Run: headless pygame with SDL's dummy video driver; simulated clock (each Clock.tick advances the game by its frame time, no real sleeping); random seed 0; keys injected as events and as key.get_pressed() state; no mouse input.
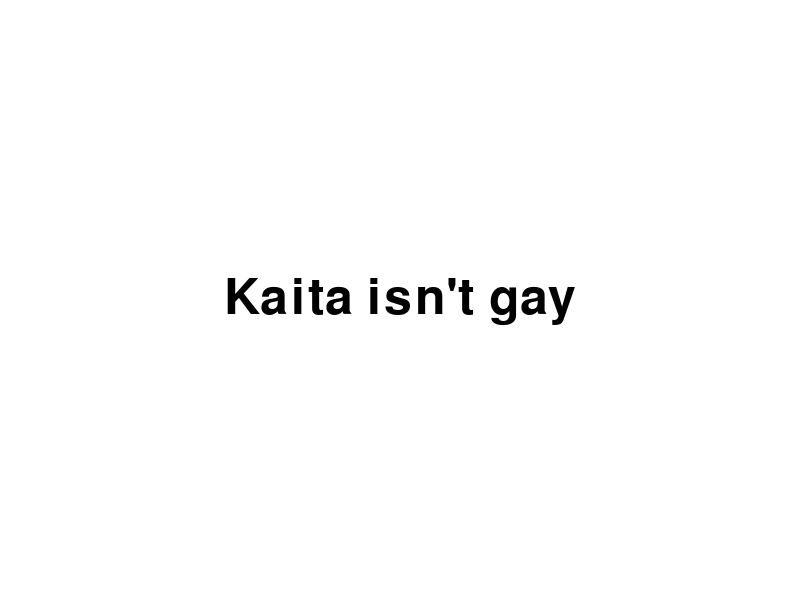
Frame 1 of 4 · flips 1–60 · no input
Frame 2 of 4 · flips 61–180 · tapped SPACE, RETURN · held RIGHT (→), D · screen unchanged from frame 1, image omitted
Frame 3 of 4 · flips 181–300 · held DOWN (↓), S · screen unchanged from frame 2, image omitted
Frame 4 of 4 · flips 301–420 · held LEFT (←), A, UP (↑), W · screen unchanged from frame 3, image omitted

The pygame program that drew these frames:

import pygame
import sys

# Initialize Pygame
pygame.init()

# Set up the display
width, height = 800, 600
screen = pygame.display.set_mode((width, height))
pygame.display.set_caption('Balance Scale')

# Set up font and text
font = pygame.font.Font(None, 74)
text = font.render("Kaita isn't gay", True, (0, 0, 0))
text_rect = text.get_rect(center=(width // 2, height // 2))

# Main game loop
running = True
while running:
    for event in pygame.event.get():
        if event.type == pygame.QUIT:
            running = False

    # Fill the screen with a color (RGB)
    screen.fill((255, 255, 255))

    # Draw the text on the screen
    screen.blit(text, text_rect)

    # Update the display
    pygame.display.flip()

# Main game loop
running = True
while running:
    for event in pygame.event.get():
        if event.type == pygame.QUIT:
            running = False

    # Fill the screen with a color (RGB)
    screen.fill((255, 255, 255))

    # Update the display
    pygame.display.flip()

# Quit Pygame
pygame.quit()
sys.exit()

#Kaita is gay 22222s
